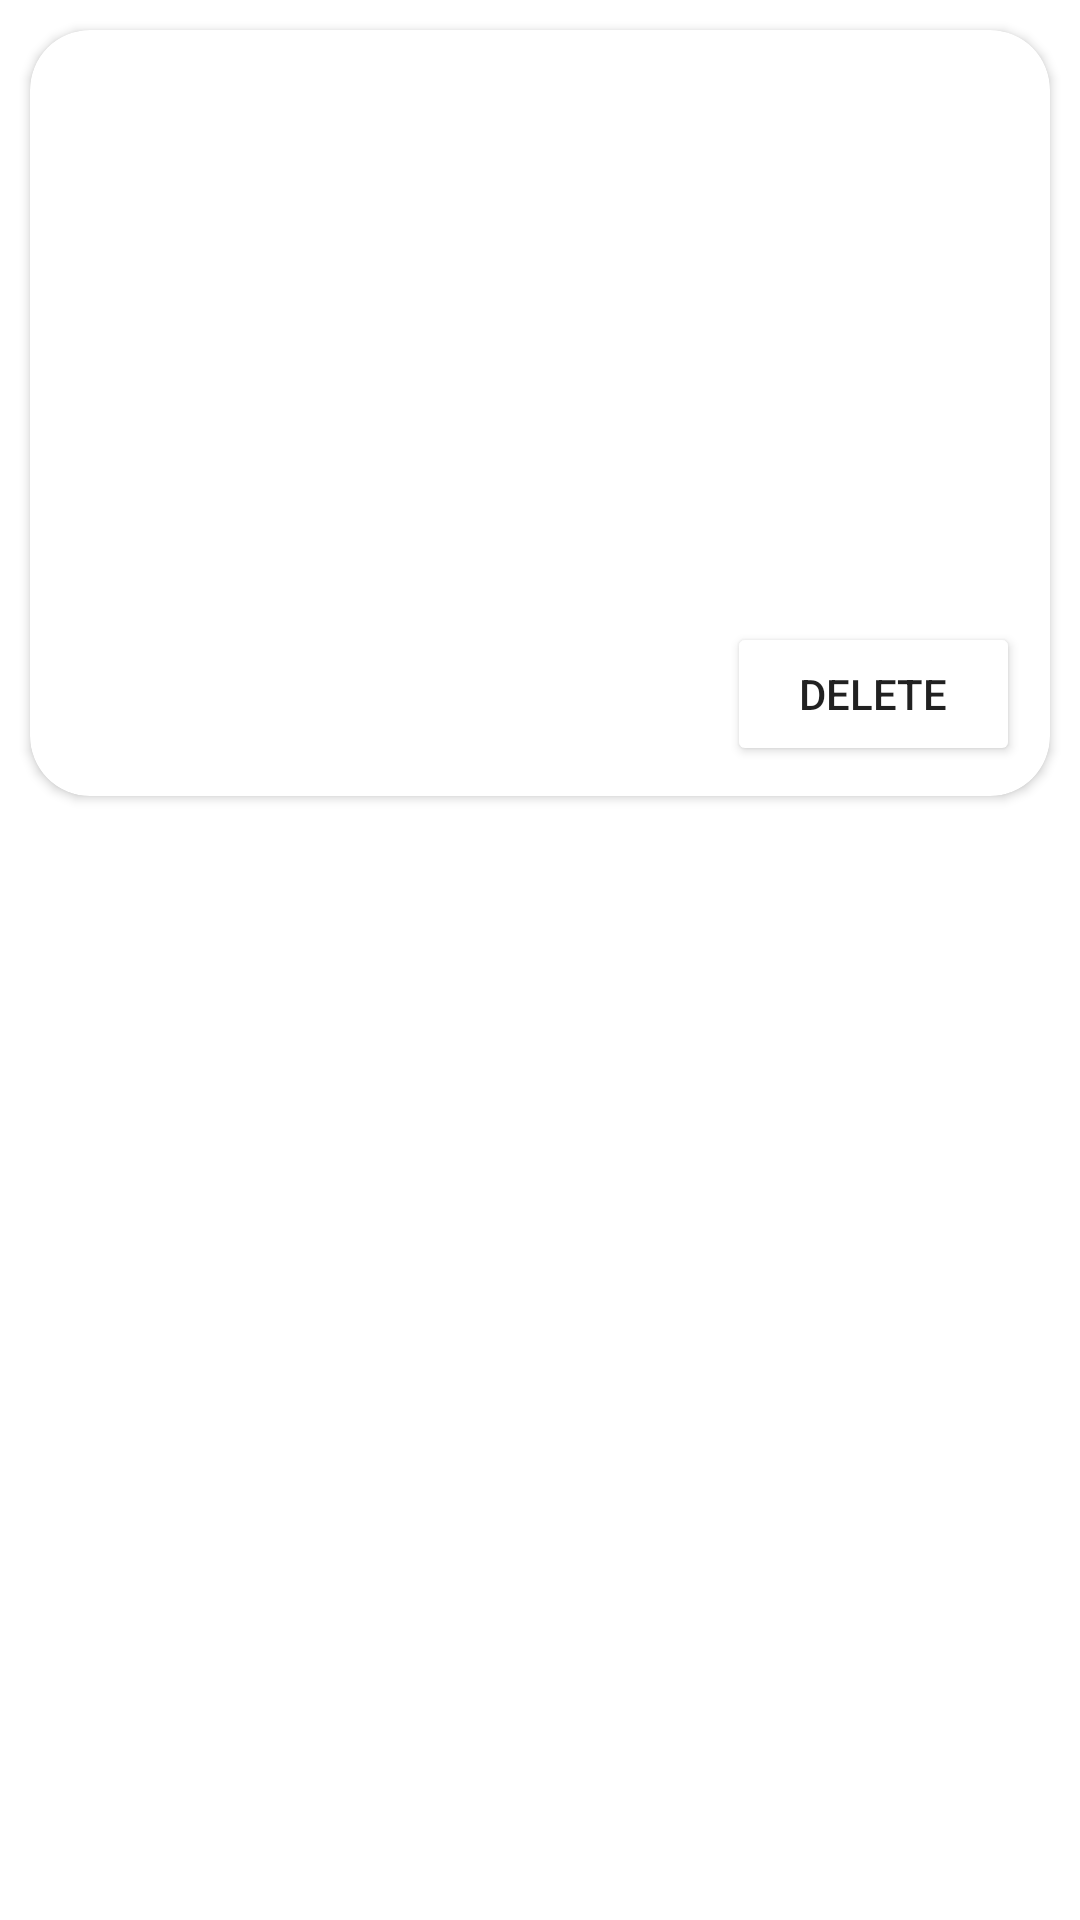

Produce the Android XML layout that renders to this screen, including the resource entries it uses.
<!-- AndroidManifest.xml: application theme Theme.AFC_RentIt -->
<!-- res/layout/buyer_notification_item_card.xml -->
<ScrollView xmlns:android="http://schemas.android.com/apk/res/android"
    android:layout_width="match_parent"
    android:layout_height="wrap_content"
    xmlns:app="http://schemas.android.com/apk/res-auto">

    <androidx.cardview.widget.CardView
        android:layout_width="match_parent"
        android:background="@color/white"
        android:layout_margin="10dp"
        app:cardCornerRadius="20dp"
        android:layout_height="wrap_content">


        <LinearLayout
            android:layout_width="match_parent"
            android:layout_height="match_parent"
            android:orientation="vertical"
            android:padding="10dp">


            <TextView
                android:id="@+id/status_text"
                android:layout_width="wrap_content"
                android:layout_height="wrap_content"
                android:paddingBottom="8dp"
                android:textColor="#800080"
                android:textSize="25dp" />

            <TextView
                android:id="@+id/item_title"
                android:layout_width="wrap_content"
                android:layout_height="wrap_content"
                android:paddingBottom="4dp"
                android:textSize="20sp"
                android:textStyle="bold" />

            <TextView
                android:id="@+id/item_price"
                android:layout_width="wrap_content"
                android:layout_height="wrap_content"
                android:paddingBottom="4dp"
                android:textColor="@android:color/darker_gray"
                android:textSize="16sp" />

            <TextView
                android:id="@+id/item_duration"
                android:layout_width="wrap_content"
                android:layout_height="wrap_content"
                android:paddingBottom="4dp"
                android:textColor="@android:color/darker_gray"
                android:textSize="16sp" />

            <TextView
                android:id="@+id/item_start_date"
                android:layout_width="wrap_content"
                android:layout_height="wrap_content"
                android:paddingBottom="4dp"
                android:textColor="@android:color/darker_gray"
                android:textSize="16sp" />

            <TextView
                android:id="@+id/item_end_date"
                android:layout_width="wrap_content"
                android:layout_height="wrap_content"
                android:paddingBottom="16dp"
                android:textColor="@android:color/darker_gray"
                android:textSize="16sp" />

            <Button
                android:id="@+id/btn_delete"
                android:layout_width="wrap_content"
                android:layout_height="wrap_content"
                android:layout_gravity="end"
                android:backgroundTint="@color/lavender"
                android:paddingStart="24dp"
                android:paddingTop="8dp"
                android:paddingEnd="24dp"
                android:paddingBottom="8dp"
                android:text="Delete"
                app:cornerRadius="15dp" />
        </LinearLayout>
    </androidx.cardview.widget.CardView>

</ScrollView>
<!-- resources referenced by this layout -->
<resources>
  <style name="Theme.AFC_RentIt" parent="Base.Theme.AFC_RentIt" />
  <style name="Base.Theme.AFC_RentIt" parent="Theme.MaterialComponents.DayNight.NoActionBar">
          
          
      </style>
  <!-- not gathered from this repository: default colours our renderer supplied (Android Studio template values) -->
  <color name="white">#FFFFFFFF</color>
</resources>
